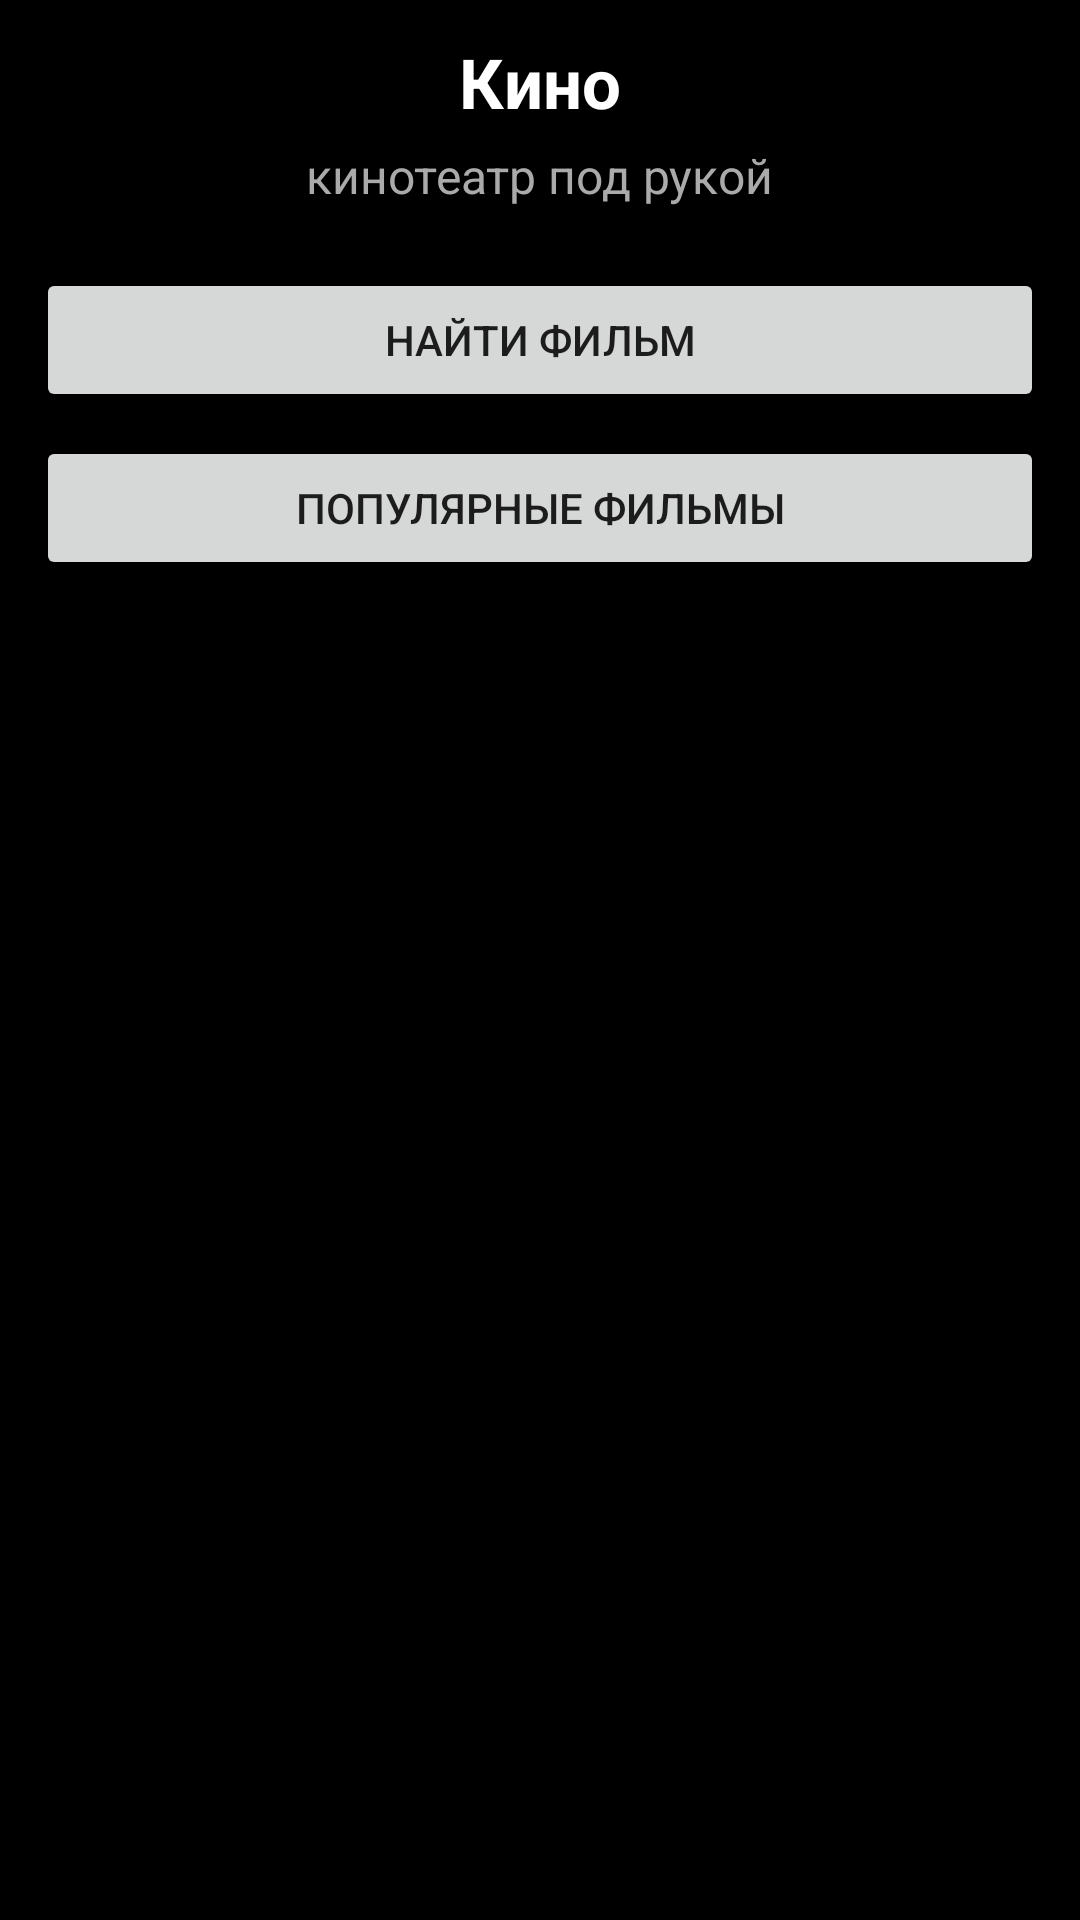

Write the Android layout XML for this screen, with the resource values it uses.
<!-- AndroidManifest.xml: application theme Theme.Prak6_3kurs_Vysotskiy -->
<!-- res/layout/home_fragment.xml -->
<?xml version="1.0" encoding="utf-8"?>
<ScrollView xmlns:android="http://schemas.android.com/apk/res/android"
    xmlns:app="http://schemas.android.com/apk/res-auto"
    xmlns:tools="http://schemas.android.com/tools"
    android:layout_width="match_parent"
    android:layout_height="match_parent"
    tools:context=".HomeFragment"
    android:background="@color/black">
    <LinearLayout
        android:layout_height="wrap_content"
        android:layout_width="match_parent"
        android:orientation="vertical"
        android:gravity="center"
        android:padding="12dp">
        <TextView
            android:layout_width="wrap_content"
            android:layout_height="wrap_content"
            android:text="@string/cinema"
            android:textColor="@color/white"
            android:textSize="23sp"
            android:textStyle="bold"/>
        <TextView
            android:layout_width="wrap_content"
            android:layout_height="wrap_content"
            android:text="@string/cinema2"
            android:textColor="@color/gray"
            android:textSize="16sp"
            android:layout_marginTop="5dp"/>

        <Button android:id="@+id/searchButton"
            android:layout_width="match_parent"
            android:layout_height="wrap_content"
            android:text="@string/find"
            android:layout_marginTop="20dp"/>

        <Button android:id="@+id/popularButton"
            android:layout_width="match_parent"
            android:layout_height="wrap_content"
            android:text="@string/popular"
            android:layout_marginTop="8dp"/>

    </LinearLayout>

</ScrollView>
<!-- resources referenced by this layout -->
<resources>
  <color name="black">#000000</color>
  <color name="gray">#AAAAAA</color>
  <color name="white">#FFFFFFFF</color>
  <string name="cinema">Кино</string>
  <string name="cinema2">кинотеатр под рукой</string>
  <string name="find">Найти фильм</string>
  <string name="popular">популярные фильмы</string>
  <style name="Theme.Prak6_3kurs_Vysotskiy" parent="Base.Theme.Prak6_3kurs_Vysotskiy" />
  <style name="Base.Theme.Prak6_3kurs_Vysotskiy" parent="Theme.AppCompat.DayNight.NoActionBar">
          
          
      </style>
</resources>
